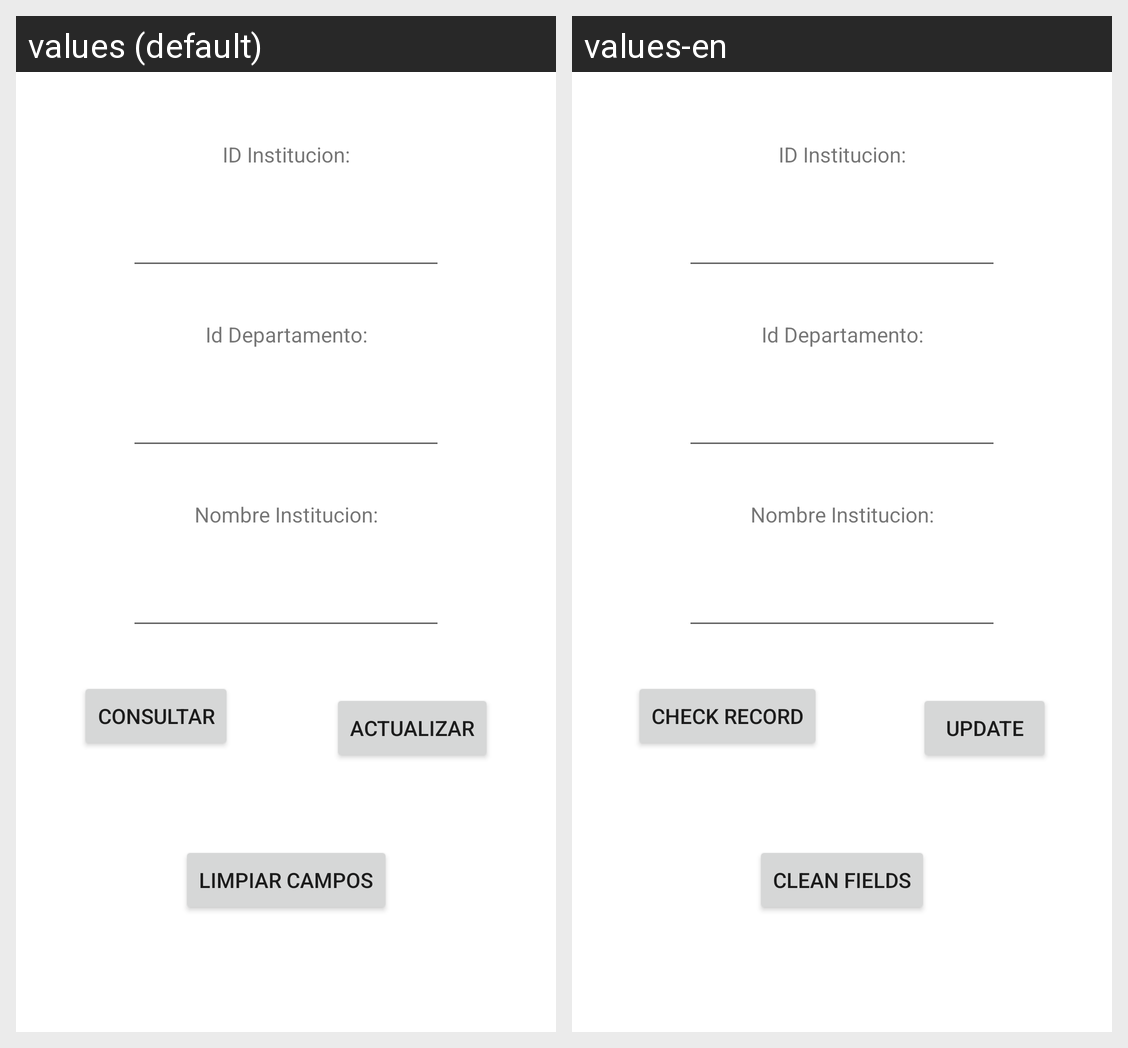

This grid shows one Android layout under two languages. Give, for every string resource on the screen, its name, the default text and each shown locale's text.
Android screen res/layout/activity_institucion_educativa_actualizar.xml rendered under 2 locales, left to right: values (default), values-en. Device: Nexus 5 (rendered at 1080×1920; each locale shown at half size, 540×960, under a caption strip naming it); theme Theme.BolsaN.
Strings drawn on this screen, with the default value and each locale's value (text and hints the layout hard-codes, and strings that could not be matched under every locale, appear in the picture but are not listed):

ID_Institucion
  values: ID Institucion:
  values-en: ID Institucion:  [not translated; the default value is used]

Nombre_Institucion
  values: Nombre Institucion:
  values-en: Nombre Institucion:  [not translated; the default value is used]

consultar
  values: Consultar
  values-en: Check record

actualizar
  values: Actualizar
  values-en: Update

limpiar
  values: Limpiar campos
  values-en: Clean fields
